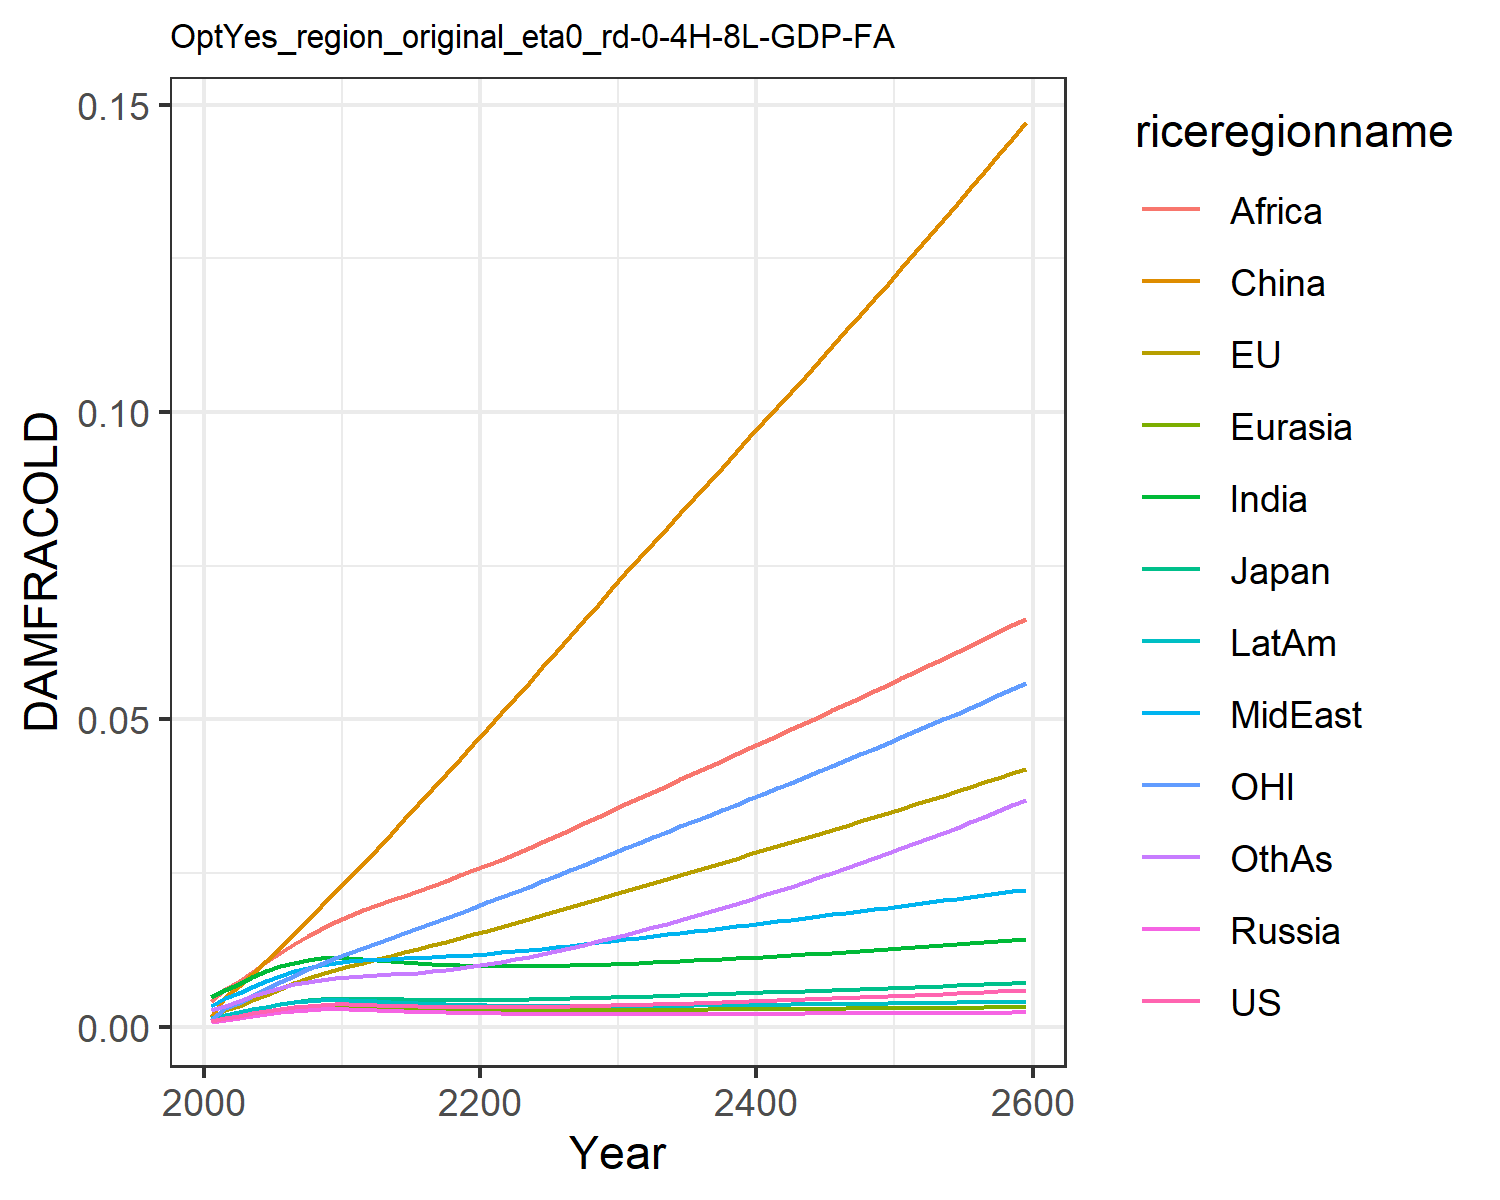

The table this chart was drawn from, first rows:
0.0009741914751707755, 0.0010960982548936173, 0.0011141127717951577, 0.0007926376142238073, 0.0008988246313217726, 0.0015184808065927108, 0.004803093316816623, 0.0033998963496381673, 0.004196310982627154, 0.0014323266191105083, 0.0010773810546510498, 0.0026515942275779415
0.001366, 0.002628, 0.001684, 0.001106, 0.00128, 0.00483, 0.005927, 0.004584, 0.0061, 0.001891, 0.003002, 0.003422
0.001755, 0.003345, 0.002155, 0.001421, 0.001644, 0.006568, 0.006965, 0.005496, 0.007421, 0.002339, 0.00384, 0.004146
0.002173, 0.004261, 0.002674, 0.001756, 0.002035, 0.008533, 0.008007, 0.006476, 0.008946, 0.002807, 0.004931, 0.004912
0.00258, 0.005207, 0.00318, 0.00208, 0.002414, 0.01065, 0.00897, 0.007425, 0.01051, 0.003253, 0.006071, 0.005654
0.00294, 0.006142, 0.003631, 0.002364, 0.002749, 0.01286, 0.00979, 0.008287, 0.01204, 0.003641, 0.007209, 0.006324
0.003229, 0.007022, 0.004002, 0.002588, 0.003017, 0.01511, 0.01043, 0.009018, 0.01347, 0.003945, 0.008297, 0.00689
0.003432, 0.007825, 0.004275, 0.002739, 0.003203, 0.01739, 0.01086, 0.009601, 0.01475, 0.004151, 0.009312, 0.007333
0.003548, 0.008547, 0.004447, 0.002818, 0.003308, 0.01967, 0.0111, 0.01004, 0.01591, 0.00426, 0.01025, 0.007659
0.003596, 0.009198, 0.004538, 0.002838, 0.003346, 0.02194, 0.01118, 0.01037, 0.01698, 0.004291, 0.01112, 0.007898
0.003602, 0.009806, 0.004577, 0.002823, 0.003342, 0.0242, 0.01117, 0.01063, 0.01801, 0.004274, 0.01195, 0.008095
0.003558, 0.01038, 0.004561, 0.002764, 0.003291, 0.02652, 0.01106, 0.01079, 0.01892, 0.004201, 0.01276, 0.008233
0.00349, 0.01095, 0.004518, 0.002685, 0.003217, 0.02896, 0.01088, 0.0109, 0.01973, 0.0041, 0.01358, 0.008352
0.003417, 0.01153, 0.004469, 0.0026, 0.003135, 0.03136, 0.01069, 0.01099, 0.02053, 0.00399, 0.01441, 0.008476
0.003346, 0.0121, 0.004419, 0.002515, 0.003054, 0.03378, 0.01051, 0.01108, 0.02132, 0.003881, 0.01522, 0.008623
0.003284, 0.01267, 0.004377, 0.002436, 0.002979, 0.03622, 0.01034, 0.01118, 0.02212, 0.00378, 0.01604, 0.0088
0.003234, 0.01325, 0.004345, 0.002365, 0.002913, 0.03866, 0.01019, 0.01129, 0.02293, 0.00369, 0.01686, 0.00901
0.003195, 0.01383, 0.004325, 0.002303, 0.002856, 0.04111, 0.01007, 0.01141, 0.02376, 0.003611, 0.01769, 0.009254
0.003169, 0.01442, 0.004317, 0.002249, 0.002808, 0.04356, 0.009976, 0.01155, 0.02459, 0.003545, 0.01852, 0.00953
0.003154, 0.01502, 0.00432, 0.002204, 0.00277, 0.04601, 0.009905, 0.0117, 0.02543, 0.003489, 0.01936, 0.009836
0.00315, 0.01563, 0.004333, 0.002166, 0.002739, 0.04847, 0.009857, 0.01187, 0.02628, 0.003444, 0.0202, 0.01017
0.003156, 0.01625, 0.004356, 0.002135, 0.002716, 0.05094, 0.009831, 0.01206, 0.02716, 0.003409, 0.02106, 0.01054
0.00317, 0.01688, 0.004387, 0.00211, 0.0027, 0.05344, 0.009825, 0.01226, 0.02807, 0.003382, 0.02192, 0.01094
0.003191, 0.01751, 0.004425, 0.002091, 0.002689, 0.05596, 0.009837, 0.01248, 0.02904, 0.003363, 0.02279, 0.01137
0.00322, 0.01815, 0.00447, 0.002075, 0.002683, 0.05847, 0.009863, 0.0127, 0.03003, 0.00335, 0.02366, 0.01182
0.003254, 0.0188, 0.004519, 0.002064, 0.002681, 0.061, 0.009904, 0.01294, 0.03103, 0.003342, 0.02454, 0.0123
0.003294, 0.01945, 0.004574, 0.002056, 0.002682, 0.06353, 0.009955, 0.01318, 0.03204, 0.00334, 0.02543, 0.0128
0.003339, 0.02011, 0.004632, 0.00205, 0.002686, 0.06607, 0.01002, 0.01343, 0.03306, 0.003341, 0.02632, 0.01332
0.003388, 0.02077, 0.004694, 0.002047, 0.002693, 0.06861, 0.01009, 0.01369, 0.03409, 0.003346, 0.02721, 0.01385
0.003441, 0.02143, 0.004759, 0.002046, 0.002702, 0.07116, 0.01017, 0.01395, 0.03512, 0.003354, 0.02812, 0.01441
0.003497, 0.0221, 0.004827, 0.002047, 0.002712, 0.07371, 0.01025, 0.01421, 0.03616, 0.003364, 0.02902, 0.01498
0.003555, 0.02277, 0.004896, 0.00205, 0.002723, 0.07623, 0.01035, 0.01448, 0.03719, 0.003377, 0.02992, 0.01556
0.003616, 0.02342, 0.004965, 0.002053, 0.002736, 0.0787, 0.01044, 0.01474, 0.0382, 0.003391, 0.0308, 0.01616
0.00368, 0.02407, 0.005035, 0.002057, 0.002749, 0.08115, 0.01054, 0.015, 0.03921, 0.003407, 0.03168, 0.01676
0.003745, 0.02472, 0.005106, 0.002063, 0.002763, 0.0836, 0.01065, 0.01526, 0.04022, 0.003424, 0.03256, 0.01738
0.003813, 0.02537, 0.005178, 0.002069, 0.002777, 0.08605, 0.01076, 0.01553, 0.04123, 0.003443, 0.03344, 0.01801
0.003882, 0.02603, 0.005251, 0.002075, 0.002792, 0.08849, 0.01087, 0.0158, 0.04224, 0.003462, 0.03433, 0.01866
0.003954, 0.02668, 0.005325, 0.002082, 0.002807, 0.09094, 0.01099, 0.01606, 0.04326, 0.003483, 0.03521, 0.01931
0.004027, 0.02734, 0.0054, 0.00209, 0.002822, 0.0934, 0.0111, 0.01633, 0.04427, 0.003504, 0.0361, 0.01998
0.004102, 0.028, 0.005476, 0.002098, 0.002838, 0.09586, 0.01123, 0.0166, 0.04528, 0.003526, 0.037, 0.02066
0.004179, 0.02866, 0.005552, 0.002107, 0.002854, 0.09832, 0.01135, 0.01687, 0.0463, 0.003549, 0.03789, 0.02136
0.004257, 0.02933, 0.005629, 0.002116, 0.00287, 0.1008, 0.01148, 0.01715, 0.04732, 0.003573, 0.03879, 0.02206
0.004337, 0.03, 0.005707, 0.002125, 0.002886, 0.1033, 0.01161, 0.01742, 0.04834, 0.003597, 0.0397, 0.02278
0.004418, 0.03067, 0.005785, 0.002134, 0.002903, 0.1058, 0.01174, 0.01769, 0.04937, 0.003621, 0.04061, 0.02351
0.004501, 0.03134, 0.005864, 0.002144, 0.002919, 0.1082, 0.01188, 0.01797, 0.05039, 0.003647, 0.04152, 0.02426
0.004586, 0.03202, 0.005944, 0.002154, 0.002935, 0.1108, 0.01201, 0.01825, 0.05142, 0.003672, 0.04244, 0.02501
0.004672, 0.0327, 0.006024, 0.002164, 0.002952, 0.1133, 0.01215, 0.01853, 0.05246, 0.003698, 0.04336, 0.02578
0.004759, 0.03339, 0.006105, 0.002174, 0.002968, 0.1158, 0.0123, 0.01881, 0.0535, 0.003725, 0.04429, 0.02656
0.004848, 0.03408, 0.006186, 0.002185, 0.002985, 0.1183, 0.01244, 0.01909, 0.05454, 0.003752, 0.04522, 0.02736
0.004939, 0.03477, 0.006268, 0.002196, 0.003002, 0.1209, 0.01259, 0.01937, 0.05559, 0.00378, 0.04616, 0.02816
0.005031, 0.03547, 0.006351, 0.002206, 0.003018, 0.1234, 0.01274, 0.01965, 0.05664, 0.003808, 0.0471, 0.02898
0.005125, 0.03617, 0.006434, 0.002218, 0.003035, 0.126, 0.01289, 0.01994, 0.0577, 0.003837, 0.04805, 0.02981
0.00522, 0.03687, 0.006518, 0.002229, 0.003052, 0.1286, 0.01304, 0.02023, 0.05876, 0.003866, 0.04901, 0.03066
0.005317, 0.03758, 0.006602, 0.002241, 0.003069, 0.1312, 0.0132, 0.02052, 0.05983, 0.003895, 0.04997, 0.03151
0.005415, 0.0383, 0.006688, 0.002252, 0.003085, 0.1338, 0.01336, 0.02081, 0.0609, 0.003926, 0.05093, 0.03238
0.005515, 0.03902, 0.006774, 0.002264, 0.003102, 0.1364, 0.01352, 0.0211, 0.06198, 0.003956, 0.05191, 0.03327
0.005616, 0.03974, 0.00686, 0.002276, 0.003119, 0.1391, 0.01368, 0.0214, 0.06307, 0.003987, 0.05289, 0.03416
0.005719, 0.04047, 0.006948, 0.002289, 0.003137, 0.1418, 0.01385, 0.02169, 0.06416, 0.004019, 0.05387, 0.03507
0.005824, 0.0412, 0.007036, 0.002301, 0.003154, 0.1444, 0.01402, 0.02199, 0.06526, 0.004051, 0.05487, 0.036
0.00593, 0.04194, 0.007125, 0.002314, 0.003171, 0.1471, 0.01419, 0.02229, 0.06637, 0.004084, 0.05587, 0.03694
